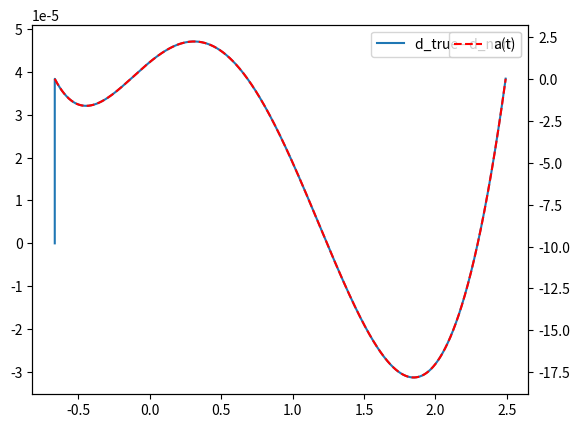
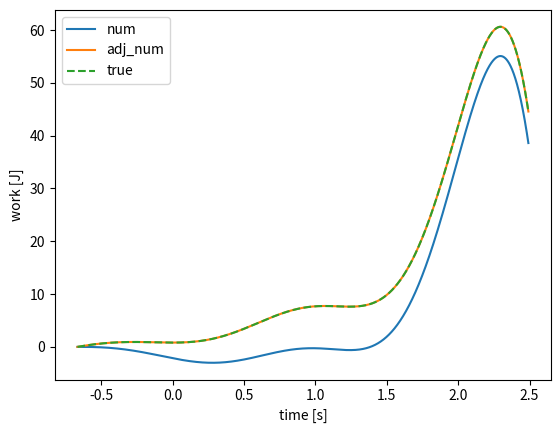

Recreate these plots in Python, in order.
# -*- coding: utf-8 -*-
"""
Created on Sun Sep 27 10:07:07 2026

@author: justin bal
"""
import numpy as np
import matplotlib.pyplot as mpl
import scipy as sp

def test_fun(x):
    return -x**5 + 9*x**4 - 15*x**3 - 6*x**2 + 7*x + 1


def true_solution(x):
    return 0.81147276783173 + 5.405*x**2 + 14.945*x**3 - 0.78*x**4 - 18.1074999999999*x**5 - 6.382*x**6 + 13.3997619047619*x**7 + 2.84791666666666*x**8 - 6.41666666666666*x**9 + 2.245*x**10 - 0.3*x**11 + 0.0138888888888888*x**12

def test_fun2(x):
    return -3*x**3 + 2*x**2 + 2*x - 1

def true_solution2(x):
    return 2.330451557823571 - 4.405*x**2 + 2.27*x**3 + 1.4683333333333333*x**4 - 0.05483333333333338*x**5 - 0.5277777777777777*x**6 - 0.5*x**7 + 0.28125*x**8

def numaric_work(t_vec, a, m=1, g=9.81, u=0, v=0):
    v_vec = sp.integrate.cumulative_trapezoid(a(t_vec), t_vec, initial = 0)
    dx_vec = [0]
    work_vec = [0]
    for i in range(len(t_vec)-1):

        dx = (1/2)*(t_vec[i+1]-t_vec[i])*(v_vec[i+1]+v_vec[i])
        dx_vec.append(dx)
        
    for i in range(len(t_vec)-1):
        error = u*a(t_vec[i+1]) + v
        work = work_vec[i] + m*(g + a(t_vec[i+1]))*dx_vec[i+1] + error
        work_vec.append(work)
        
    return np.array(work_vec)

def get_err_fun(true_vec, num_vec, a, t_vec):
    """err(t) = u*a(t) + v
       d_err(t) / d_a(t) = u
       err(t) - u*a(t) = v"""
    a_vec = a(t_vec)
    d_true_d_num = np.append(np.array([0]), np.diff(true_vec - num_vec))
    u_vec =  np.diff(d_true_d_num) / np.diff(a_vec)
    u = np.mean(u_vec[1:])
    v_vec = d_true_d_num - u*a_vec
    v = np.mean(v_vec[1:])
    
    mpl.plot(t_vec, d_true_d_num, label = "d_true - d_num")
    mpl.legend()
    mpl.twinx()
    mpl.plot(t_vec, a_vec, "r--", label = "a(t)")
    mpl.legend()
    mpl.show()
    
    return u, v
    

t_vec = np.arange(-0.66543, 2.49149, 8*10**-6)
true_vec = true_solution(t_vec)
num_vec = numaric_work(t_vec, test_fun)

u_par, v_par = get_err_fun(true_vec, num_vec, test_fun, t_vec)

adj_num_vec = numaric_work(t_vec, test_fun, u = u_par, v = v_par)
print(u_par, v_par)

mpl.plot(t_vec, num_vec, label = "num")
mpl.plot(t_vec, adj_num_vec, label = "adj_num")
mpl.plot(t_vec, true_vec, "--", label = "true")
mpl.legend()
mpl.ylabel("work [J]")
# mpl.twinx()
# mpl.plot(t_vec[10000:], abs(100*(true_vec-adj_num_vec)/true_vec)[10000:], "r", label = "adj %err")
# mpl.legend()
# mpl.ylabel("error %")
mpl.xlabel("time [s]")
